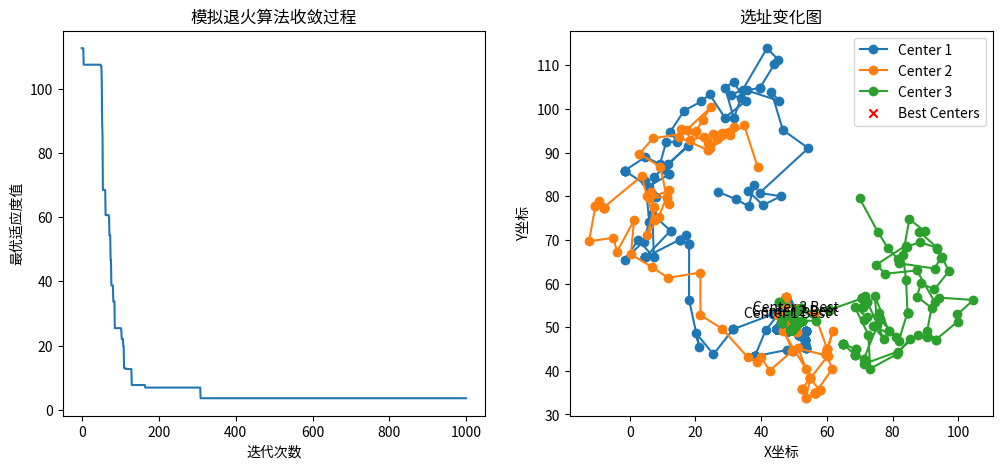

Here is the Python script that generated this plot:
import numpy as np
import matplotlib.pyplot as plt

# 问题参数
num_centers = 3  # 配送中心数量
initial_temperature = 100.0
cooling_rate = 0.95
num_iterations = 1000  # 增加到1000次

# 生成随机初始位置
current_positions = np.random.rand(num_centers, 2) * 100

# 计算初始适应度
current_fitness = np.sum(np.linalg.norm(current_positions - np.array([50, 50]), axis=1))

# 初始化最佳位置和最佳适应度
best_positions = current_positions.copy()
best_fitness = current_fitness

# 保存每次迭代的最佳适应度值
best_fitness_values = []

# 保存每次迭代的选址变化
positions_history = []

# 模拟退火算法主循环
for iteration in range(num_iterations):
    # 生成新的候选位置
    candidate_positions = current_positions + np.random.randn(num_centers, 2) * 5

    # 计算候选位置的适应度
    candidate_fitness = np.sum(np.linalg.norm(candidate_positions - np.array([50, 50]), axis=1))

    # 判断是否接受候选位置
    if candidate_fitness < current_fitness or np.random.rand() < np.exp((current_fitness - candidate_fitness) / initial_temperature):
        current_positions = candidate_positions
        current_fitness = candidate_fitness

    # 更新最佳位置和适应度
    if current_fitness < best_fitness:
        best_positions = current_positions
        best_fitness = current_fitness

    # 降低温度
    initial_temperature *= cooling_rate

    # 保存每次迭代的最佳适应度值
    best_fitness_values.append(best_fitness)

    # 保存每次迭代的选址变化
    positions_history.append(current_positions.copy())

# 打印结果
print("最优位置:", best_positions)
print("最优适应度值:", best_fitness)

# 绘制图表
plt.figure(figsize=(12, 5))

# 绘制最佳适应度值变化图
plt.subplot(1, 2, 1)
plt.plot(best_fitness_values)
plt.title('模拟退火算法收敛过程')
plt.xlabel('迭代次数')
plt.ylabel('最优适应度值')

# 绘制选址变化图
plt.subplot(1, 2, 2)
positions_history = np.array(positions_history)
for i in range(num_centers):
    plt.plot(positions_history[:, i, 0], positions_history[:, i, 1], label=f'Center {i+1}', marker='o')
plt.scatter(best_positions[:, 0], best_positions[:, 1], color='red', label='Best Centers', marker='x')
plt.title('选址变化图')
plt.xlabel('X坐标')
plt.ylabel('Y坐标')
plt.legend()

# 在选址变化图中标注最佳位置
for i in range(num_centers):
    plt.annotate(f'Center {i+1} Best', (best_positions[i, 0], best_positions[i, 1]), textcoords="offset points", xytext=(0,10), ha='center')

plt.show()